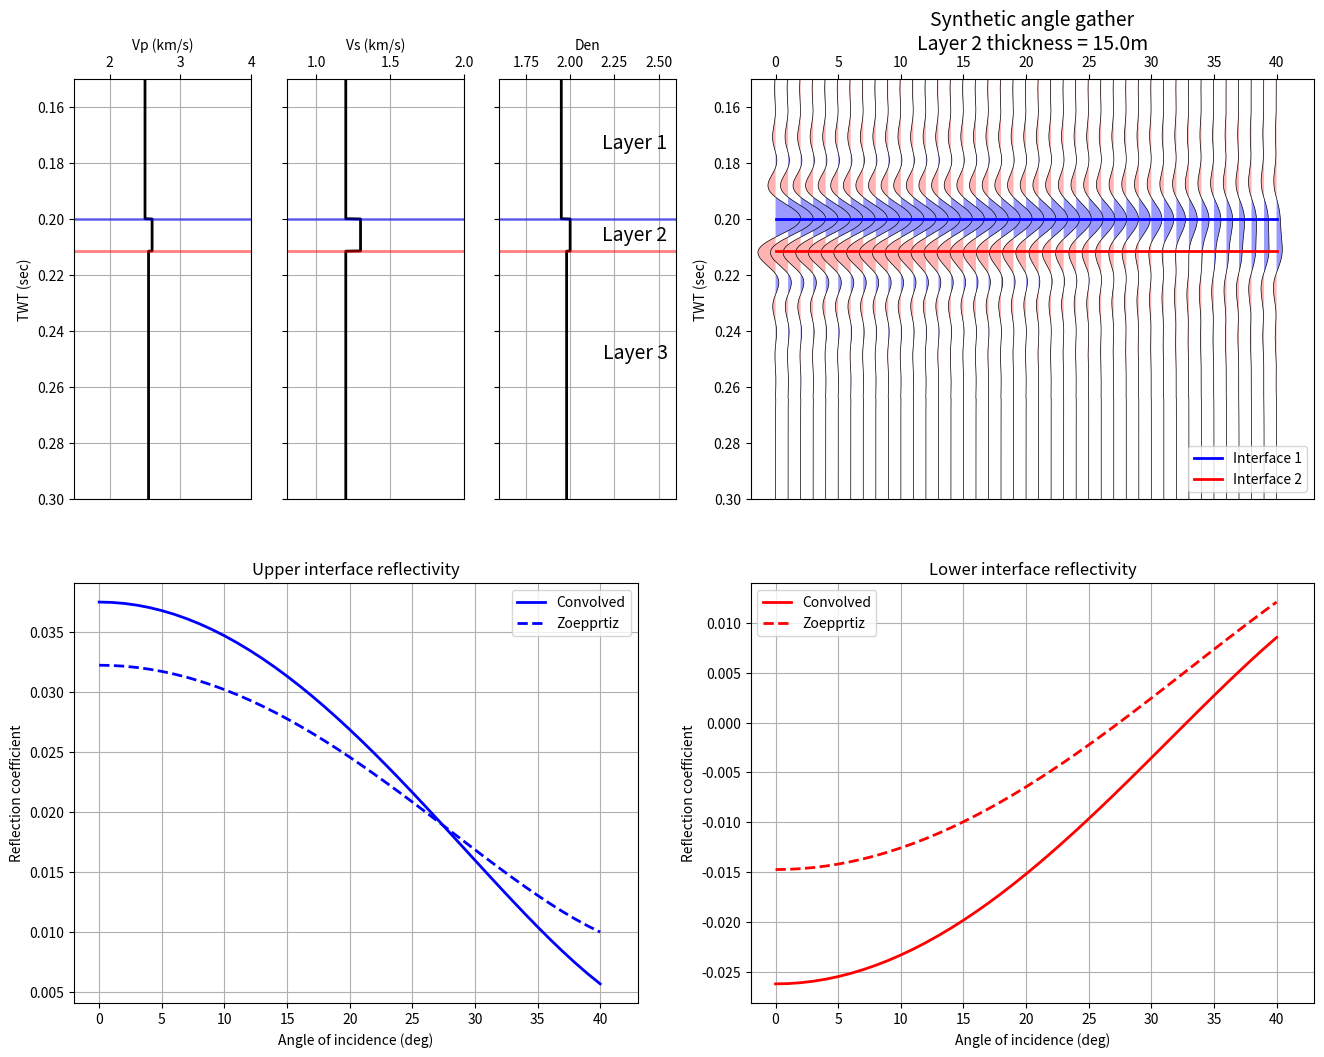

Write the Python code that produced this figure.
"""
Python script to generate a synthetic angle gather from a 3-layer property model
to examine pre-stack tuning effects.

[redacted]
Create Date:   19-Aug-2014
Last Mod:      5-Feb-2015
               -addition of bandpass wavelet
               
This script is provided without warranty of any kind.

"""

import numpy as np
import matplotlib.pyplot as plt
import math







###########################################################
#
#       FUNCTIONS DEFINITIONS
#

def plot_vawig(axhdl, data, t, excursion):

    import numpy as np
    import matplotlib.pyplot as plt

    [ntrc, nsamp] = data.shape
    

    
    
    t = np.hstack([0, t, t.max()])
    
    for i in range(0, ntrc):
        tbuf = excursion * data[i,:] / np.max(np.abs(data)) + i
        
        tbuf = np.hstack([i, tbuf, i])
            
        axhdl.plot(tbuf, t, color='black', linewidth=0.5)
        plt.fill_betweenx(t, tbuf, i, where=tbuf>i, facecolor=[0.6,0.6,1.0], linewidth=0)
        plt.fill_betweenx(t, tbuf, i, where=tbuf<i, facecolor=[1.0,0.7,0.7], linewidth=0)
    
    axhdl.set_xlim((-excursion, ntrc+excursion))
    axhdl.xaxis.tick_top()
    axhdl.xaxis.set_label_position('top')
    axhdl.invert_yaxis()
    
  
    
def ricker(cfreq, phase, dt, wvlt_length):
    '''
    Calculate a zero-phase ricker wavelet
    
    Usage:
    ------
    t, wvlt = wvlt_ricker(cfreq, dt, wvlt_length)
    
    cfreq: central frequency of wavelet in Hz
    phase: wavelet phase in degrees
    dt: sample rate in seconds
    wvlt_length: length of wavelet in seconds
    '''
    
    import numpy as np
    import scipy.signal as signal
    
    nsamp = int(wvlt_length/dt + 1)
    t_max = wvlt_length*0.5
    t_min = -t_max
    
    t = np.arange(t_min, t_max, dt)
    
    t = np.linspace(-wvlt_length/2, (wvlt_length-dt)/2, wvlt_length/dt)
    wvlt = (1.0 - 2.0*(np.pi**2)*(cfreq**2)*(t**2)) * np.exp(-(np.pi**2)*(cfreq**2)*(t**2))
    
    if phase != 0:
        phase = phase*np.pi/180.0
        wvlth = signal.hilbert(wvlt)
        wvlth = np.imag(wvlth)
        wvlt = np.cos(phase)*wvlt - np.sin(phase)*wvlth
    
    return t, wvlt



def wvlt_bpass(f1, f2, f3, f4, phase, dt, wvlt_length):
    '''
    Calculate a trapezoidal bandpass wavelet
    
    Usage:
    ------
    t, wvlt = wvlt_ricker(f1, f2, f3, f4, phase, dt, wvlt_length)
    
    f1: Low truncation frequency of wavelet in Hz
    f2: Low cut frequency of wavelet in Hz
    f3: High cut frequency of wavelet in Hz
    f4: High truncation frequency of wavelet in Hz
    phase: wavelet phase in degrees
    dt: sample rate in seconds
    wvlt_length: length of wavelet in seconds
    '''
    
    from numpy.fft import fft, ifft, fftfreq, fftshift, ifftshift
    
    nsamp = int(wvlt_length/dt + 1)
    
    
    freq = fftfreq(nsamp, dt)
    freq = fftshift(freq)
    aspec = freq*0.0
    pspec = freq*0.0
    
    # Calculate slope and y-int for low frequency ramp
    M1 = 1/(f2-f1)
    b1 = -M1*f1
    
    # Calculate slop and y-int for high frequency ramp
    M2 = -1/(f4-f3)
    b2 = -M2*f4
    
    # Build initial frequency and filter arrays
    freq = fftfreq(nsamp, dt)
    freq = fftshift(freq)
    filt = np.zeros(nsamp)
    
    # Build LF ramp
    idx = np.nonzero((np.abs(freq)>=f1) & (np.abs(freq)<f2))
    filt[idx] = M1*np.abs(freq)[idx]+b1
    
    # Build central filter flat
    idx = np.nonzero((np.abs(freq)>=f2) & (np.abs(freq)<=f3))
    filt[idx] = 1.0
    
    # Build HF ramp
    idx = np.nonzero((np.abs(freq)>f3) & (np.abs(freq)<=f4))
    filt[idx] = M2*np.abs(freq)[idx]+b2
    
    # Unshift the frequencies and convert filter to fourier coefficients
    filt2 = ifftshift(filt)
    Af = filt2*np.exp(np.zeros(filt2.shape)*1j)
    
    # Convert filter to time-domain wavelet
    wvlt = fftshift(ifft(Af))
    wvlt = np.real(wvlt)
    wvlt = wvlt/np.max(np.abs(wvlt)) # normalize wavelet by peak amplitude

    # Generate array of wavelet times
    t = np.linspace(-wvlt_length*0.5, wvlt_length*0.5, nsamp)
    
    
    # Apply phase rotation if desired
    if phase != 0:
        phase = phase*np.pi/180.0
        wvlth = signal.hilbert(wvlt)
        wvlth = np.imag(wvlth)
        wvlt = np.cos(phase)*wvlt - np.sin(phase)*wvlth
    
    return t, wvlt
    
    

def calc_times(z_int, vp_mod):
    '''
    Calculate two-way travel time through a layered model
    
    Usage:
    -----
    t_int = calc_times(z_int, vp_mod)
    
    '''
    
    nlayers = len(vp_mod)
    nint = nlayers - 1

    t_int = []
    for i in range(0, nint):
        if i == 0:
            tbuf = z_int[i]/vp_mod[i]
            t_int.append(tbuf)
        else:
            zdiff = z_int[i]-z_int[i-1]
            zdiff = zdiff*2.0   # multiply by 2 for two-way traveltimes
            tbuf = zdiff/vp_mod[i] + t_int[i-1]
            tbuf = tbuf
            t_int.append(tbuf)
    
    return t_int



def digitize_model(rc_int, t_int, t):
    '''
    Sample a simple layered reflectivity model
    
    Usage:
    ------
    rc = digitize_model(rc, t_int, t)
    
    rc = reflection coefficients corresponding to interface times
    t_int = interface times
    t = regularly sampled time series defining model sampling
    '''
    
    import numpy as np
    
    nlayers = len(rc_int)
    nint = nlayers - 1
    nsamp = len(t)
    
    rc = list(np.zeros(nsamp,dtype='float'))
    lyr = 0
    
    for i in range(0, nsamp):

        if t[i] >= t_int[lyr]:
            rc[i] = rc_int[lyr]
            lyr = lyr + 1    

        if lyr > nint:
            break
            
    return rc
    

def rc_zoep(vp1, vs1, rho1, vp2, vs2, rho2, theta1):
    '''
    Reflection & Transmission coefficients calculated using full Zoeppritz
    equations.
    
    Usage:
    ------
    R = rc_zoep(vp1, vs1, rho1, vp2, vs2, rho2, theta1)
    
    Reference:
    ----------
    The Rock Physics Handbook, Dvorkin et al.
    '''
    
    import math
    
    # Cast inputs to floats
    vp1  = float(vp1)
    vp2  = float(vp2)
    vs1  = float(vs1)
    vs2  = float(vs2)
    rho1 = float(rho1)
    rho2 = float(rho2)
    theta1 = float(theta1)
    
    # Calculate reflection & transmission angles
    theta1 = math.radians(theta1)   # Convert theta1 to radians
    p      = ray_param(vp1, math.degrees(theta1)) # Ray parameter
    theta2 = math.asin(p*vp2);      # Transmission angle of P-wave
    phi1   = math.asin(p*vs1);      # Reflection angle of converted S-wave
    phi2   = math.asin(p*vs2);      # Transmission angle of converted S-wave
    
    # Matrix form of Zoeppritz Equations... M & N are two of the matricies
    M = np.array([ \
        [-math.sin(theta1), -math.cos(phi1), math.sin(theta2), math.cos(phi2)],\
        [math.cos(theta1), -math.sin(phi1), math.cos(theta2), -math.sin(phi2)],\
        [2*rho1*vs1*math.sin(phi1)*math.cos(theta1), rho1*vs1*(1-2*math.sin(phi1)**2),\
            2*rho2*vs2*math.sin(phi2)*math.cos(theta2), rho2*vs2*(1-2*math.sin(phi2)**2)],\
        [-rho1*vp1*(1-2*math.sin(phi1)**2), rho1*vs1*math.sin(2*phi1), \
            rho2*vp2*(1-2*math.sin(phi2)**2), -rho2*vs2*math.sin(2*phi2)]
        ], dtype='float')
    
    N = np.array([ \
        [math.sin(theta1), math.cos(phi1), -math.sin(theta2), -math.cos(phi2)],\
        [math.cos(theta1), -math.sin(phi1), math.cos(theta2), -math.sin(phi2)],\
        [2*rho1*vs1*math.sin(phi1)*math.cos(theta1), rho1*vs1*(1-2*math.sin(phi1)**2),\
            2*rho2*vs2*math.sin(phi2)*math.cos(theta2), rho2*vs2*(1-2*math.sin(phi2)**2)],\
        [rho1*vp1*(1-2*math.sin(phi1)**2), -rho1*vs1*math.sin(2*phi1),\
            -rho2*vp2*(1-2*math.sin(phi2)**2), rho2*vs2*math.sin(2*phi2)]\
        ], dtype='float')
    
    # This is the important step, calculating coefficients for all modes and rays
    R = np.dot(np.linalg.inv(M), N);
    
    return R


def ray_param(v, theta):
    '''
    Calculates the ray parameter p
    
    Usage:
    ------
        p = ray_param(v, theta)
    
    Inputs:
    -------
            v = interval velocity
        theta = incidence angle of ray (degrees)
    
    Output:
    -------
        p = ray parameter (i.e. sin(theta)/v )
    '''
    
    import math
    
    # Cast inputs to floats
    theta = float(theta)
    v = float(v)
    
    p = math.sin(math.radians(theta))/v # ray parameter calculation
    
    return p
    

if __name__ == "__main__":     
    
    ###########################################################
    #
    #       DEFINE MODELING PARAMETERS HERE
    #


    #   3-Layer Model Parameters [Layer1, Layer2, Layer 3]
    vp_mod = [2500.0, 2600.0, 2550.0]  # P-wave velocity (m/s)
    vs_mod = [1200.0, 1300.0, 1200.0]  # S-wave velocity (m/s)
    rho_mod= [1.95, 2.0, 1.98]         # Density (g/cc)

    thickness = 15.0  # vertical thickness of layer 2 in metres

    #   Angle range for incident rays
    theta1_min = 0.0    # best to leave this set to zero
    theta1_max = 40.0
    theta1_step= 1.0


    #   Wavelet Parameters
    wvlt_type = 'bandpass'  # Valid values: 'ricker' or 'bandpass'
    wvlt_length= 0.128 # Wavelet length in seconds
    wvlt_phase = 0.0   # Wavelet phase in degrees
    wvlt_scalar = 1.0  # Multiplier to scale wavelet amplitude (default = 1.0)
    wvlt_cfreq = 30.0  # Ricker wavelet central frequency
    f1 =  5.0          # Bandpass wavelet low truncation frequency
    f2 = 10.0          # Bandpass wavelet low cut frequency
    f3 = 50.0          # Bandpass wavelet high cut frequency
    f4 = 65.0          # Bandpass wavelet high truncation frequency


    #   Trace Parameters
    tmin = 0.0
    tmax = 0.5
    dt = 0.0001 # changing this from 0.0001 can affect the display quality


    #   Plotting Display Parameters
    min_plot_time = 0.15
    max_plot_time = 0.3
    excursion = 2



    ##########################################################
    #
    #       COMPUTATIONS HAPPEN BELOW HERE
    #


    #   Some handy constants
    nlayers = len(vp_mod)
    nint = nlayers - 1
    nangles = int( (theta1_max-theta1_min)/theta1_step + 1)


    #   Generate wavelet
    if wvlt_type == 'ricker':
        wvlt_t, wvlt_amp = ricker(wvlt_cfreq, wvlt_phase, dt, wvlt_length)
        
    elif wvlt_type == 'bandpass':
        wvlt_t, wvlt_amp = wvlt_bpass(f1, f2, f3, f4, wvlt_phase, dt, wvlt_length)

    #   Apply amplitude scale factor to wavelet (to match seismic amplitude values)
    wvlt_amp = wvlt_scalar * wvlt_amp

    #   Calculate reflectivities from model parameters
    rc_zoep_pp = []
    theta1 = []
    for i in range(0, nangles):
        theta1_buf = i*theta1_step + theta1_min
        rc_buf1 = rc_zoep(vp_mod[0], vs_mod[0], rho_mod[0], vp_mod[1], vs_mod[1], rho_mod[1], theta1_buf)
        rc_buf2 = rc_zoep(vp_mod[1], vs_mod[1], rho_mod[1], vp_mod[2], vs_mod[2], rho_mod[2], theta1_buf)
        
        theta1.append(theta1_buf)
        rc_zoep_pp.append([rc_buf1[0,0], rc_buf2[0,0]])


    #   Define time sample vector for output model & traces
    nsamp = int((tmax-tmin)/dt) + 1
    t = []
    for i in range(0,nsamp):
        t.append(i*dt)


    syn_zoep_pp = []
    lyr_times = []
    print("\n\nStarting synthetic calcuations...\n")
    for angle in range(0, nangles):
        
        dz_app = thickness
        
        #   To calculate apparent thickness of layer 2 based on incidence angle
        #   uncomment the following three rows (e.g. ray-synthetics)
        #p = ray_param(vp_mod[0], angle)
        #angle2 = math.degrees(math.asin(p*vp_mod[1]))
        #dz_app = thickness/math.cos(math.radians(angle2))
        
        #   Calculate interface depths
        z_int = [500.0]
        z_int.append(z_int[0] + dz_app)
        
        #   Calculate interface times
        t_int = calc_times(z_int, vp_mod)
        lyr_times.append(t_int)
        
        #   Digitize 3-layer model
        rc = digitize_model(rc_zoep_pp[angle], t_int, t)

        #   Convolve wavelet with reflectivities
        syn_buf = np.convolve(rc, wvlt_amp, mode='same')
        syn_buf = list(syn_buf)
        syn_zoep_pp.append(syn_buf)
        print("Calculated angle %i" % (angle))


    #    Convert data arrays from lists/tuples to numpy arrays    
    syn_zoep_pp = np.array(syn_zoep_pp)
    rc_zoep_pp = np.array(rc_zoep_pp)
    t = np.array(t)


    #   Calculate array indicies corresponding to top/base interfaces
    lyr_times = np.array(lyr_times)
    lyr_indx = np.array(np.round(lyr_times/dt), dtype='int16')
    lyr1_indx = list(lyr_indx[:,0])
    lyr2_indx = list(lyr_indx[:,1])


    #   Copy convoved top/base reflectivity values to Lists for easier plotting
    [ntrc, nsamp] = syn_zoep_pp.shape
    line1 = []
    line2 = []
    for i in range(0, ntrc):
        line1.append(syn_zoep_pp[i,lyr1_indx[i]])
        line2.append(syn_zoep_pp[i,lyr2_indx[i]])



    #   AVO inversion for NI and GRAD from analytic and convolved reflectivity
    #   values and print the results to the command line.  Linear least squares
    #   method is used for estimating NI and GRAD coefficients.
    Yzoep = np.array(rc_zoep_pp[:,0])
    Yzoep = Yzoep.reshape((ntrc, 1))

    Yconv = np.array(line1)
    Yconv = Yconv.reshape((ntrc, 1))

    ones = np.ones(ntrc)
    ones = ones.reshape((ntrc,1))

    sintheta2 = np.sin(np.radians(np.arange(0, ntrc)))**2
    sintheta2 = sintheta2.reshape((ntrc, 1))

    X = np.hstack((ones, sintheta2))

    #   ... matrix solution of normal equations
    Azoep = np.dot(np.dot(np.linalg.inv(np.dot(X.T, X)), X.T), Yzoep)
    Aconv = np.dot(np.dot(np.linalg.inv(np.dot(X.T, X)), X.T), Yconv)

    print('\n\n')
    print ('  Method       NI         GRAD')
    print ('---------------------------------')
    print (' Zoeppritz%11.5f%12.5f' % (Azoep[0], Azoep[1]))
    print (' Convolved%10.5f%12.5f' % (Aconv[0], Aconv[1]))


        
    #   Create a "digital" time domain version of the input property model for 
    #   easy plotting and comparison with the time synthetic traces
    vp_dig = np.zeros(t.shape)
    vs_dig = np.zeros(t.shape)
    rho_dig = np.zeros(t.shape)

    vp_dig[0:lyr1_indx[0]] = vp_mod[0]
    vp_dig[(lyr1_indx[0]):lyr2_indx[0]] = vp_mod[1]
    vp_dig[(lyr2_indx[0]):] = vp_mod[2]

    vs_dig[0:lyr1_indx[0]] = vs_mod[0]
    vs_dig[(lyr1_indx[0]):lyr2_indx[0]] = vs_mod[1]
    vs_dig[(lyr2_indx[0]):] = vs_mod[2]

    rho_dig[0:lyr1_indx[0]] = rho_mod[0]
    rho_dig[(lyr1_indx[0]):lyr2_indx[0]] = rho_mod[1]
    rho_dig[(lyr2_indx[0]):] = rho_mod[2]




    #############################################
    #
    #       PLOTTING HAPPENS BELOW HERE
    #


    #   Create the plot figure
    fig = plt.figure(figsize=(16, 12))
    fig.set_facecolor('white')


    #   Plot log curves in two-way time
    ax0a = fig.add_subplot(261)
    l_vp_dig, = ax0a.plot(vp_dig/1000, t, 'k', lw=2)
    ax0a.set_ylim((min_plot_time,max_plot_time))
    ax0a.set_xlim(1.5, 4.0)
    ax0a.invert_yaxis()
    ax0a.set_ylabel('TWT (sec)')
    ax0a.xaxis.tick_top()
    ax0a.xaxis.set_label_position('top')
    ax0a.set_xlabel('Vp (km/s)')
    ax0a.axhline(lyr_times[0,0], color='blue', lw=2, alpha=0.5)
    ax0a.axhline(lyr_times[0,1], color='red', lw=2, alpha=0.5)
    ax0a.grid()

    ax0b = fig.add_subplot(262)
    l_vs_dig, = ax0b.plot(vs_dig/1000, t, 'k', lw=2)
    ax0b.set_ylim((min_plot_time,max_plot_time))
    ax0b.set_xlim((0.8, 2.0))
    ax0b.invert_yaxis()
    ax0b.xaxis.tick_top()
    ax0b.xaxis.set_label_position('top')
    ax0b.set_xlabel('Vs (km/s)')
    ax0b.set_yticklabels('')
    ax0b.axhline(lyr_times[0,0], color='blue', lw=2, alpha=0.5)
    ax0b.axhline(lyr_times[0,1], color='red', lw=2, alpha=0.5)
    ax0b.grid()

    ax0c = fig.add_subplot(263)
    l_rho_dig, = ax0c.plot(rho_dig, t, 'k', lw=2)
    ax0c.set_ylim((min_plot_time,max_plot_time))
    ax0c.set_xlim((1.6, 2.6))
    ax0c.invert_yaxis()
    ax0c.xaxis.tick_top()
    ax0c.xaxis.set_label_position('top')
    ax0c.set_xlabel('Den')
    ax0c.set_yticklabels('')
    ax0c.axhline(lyr_times[0,0], color='blue', lw=2, alpha=0.5)
    ax0c.axhline(lyr_times[0,1], color='red', lw=2, alpha=0.5)
    ax0c.grid()

    plt.text(2.55,
            min_plot_time + (lyr_times[0,0] - min_plot_time)/2.,
            'Layer 1',
            fontsize=14,
            horizontalalignment='right')
    plt.text(2.55,
            lyr_times[0,1] + (lyr_times[0,0] - lyr_times[0,1])/2. + 0.002,
            'Layer 2',
            fontsize=14,
            horizontalalignment='right')
    plt.text(2.55,
            lyr_times[0,0] + (max_plot_time - lyr_times[0,0])/2.,
            'Layer 3',
            fontsize=14,
            horizontalalignment='right')

    #   Plot synthetic gather and model top & base interfaces in two-way time
    ax1 = fig.add_subplot(222)
    plot_vawig(ax1, syn_zoep_pp, t, excursion)
    ax1.set_ylim((min_plot_time,max_plot_time))
    l_int1, = ax1.plot(lyr_times[:,0], color='blue', lw=2)
    l_int2, = ax1.plot(lyr_times[:,1], color='red', lw=2)

    plt.legend([l_int1,l_int2], ['Interface 1', 'Interface 2'], loc=4)
    ax1.invert_yaxis()
    label_str = 'Synthetic angle gather\nLayer 2 thickness = %4.1fm' % thickness
    ax1.set_xlabel(label_str, fontsize=14)
    ax1.set_ylabel('TWT (sec)')


    #   Plot Zoeppritz and convolved reflectivity curves    
    ax2 = fig.add_subplot(2,2,3)

    l_syn1, = ax2.plot(line1, color='blue', linewidth=2)
    l_rc1, = ax2.plot( rc_zoep_pp[:,0], '--', color='blue', lw=2)

    ax2.set_xlim((-excursion, ntrc+excursion))
    ax2.grid()
    ax2.set_xlabel('Angle of incidence (deg)')
    ax2.set_ylabel('Reflection coefficient')
    ax2.set_title('Upper interface reflectivity')
    plt.legend([l_syn1, l_rc1], ['Convolved', 'Zoepprtiz'], loc=0)

    ax3 = fig.add_subplot(2,2,4)
    l_syn2, = ax3.plot(line2, color='red', linewidth=2)
    l_rc2, = ax3.plot( rc_zoep_pp[:,1], '--', color='red', lw=2)
    ax3.set_xlim((-excursion, ntrc+excursion))
    ax3.grid()
    ax3.set_xlabel('Angle of incidence (deg)')
    ax3.set_ylabel('Reflection coefficient')
    ax3.set_title('Lower interface reflectivity')
    plt.legend([l_syn2, l_rc2], ['Convolved', 'Zoepprtiz'], loc=0)


    #   Save the plot
    # plt.savefig('figure_2.png')

    #   Display the plot
    plt.show()
